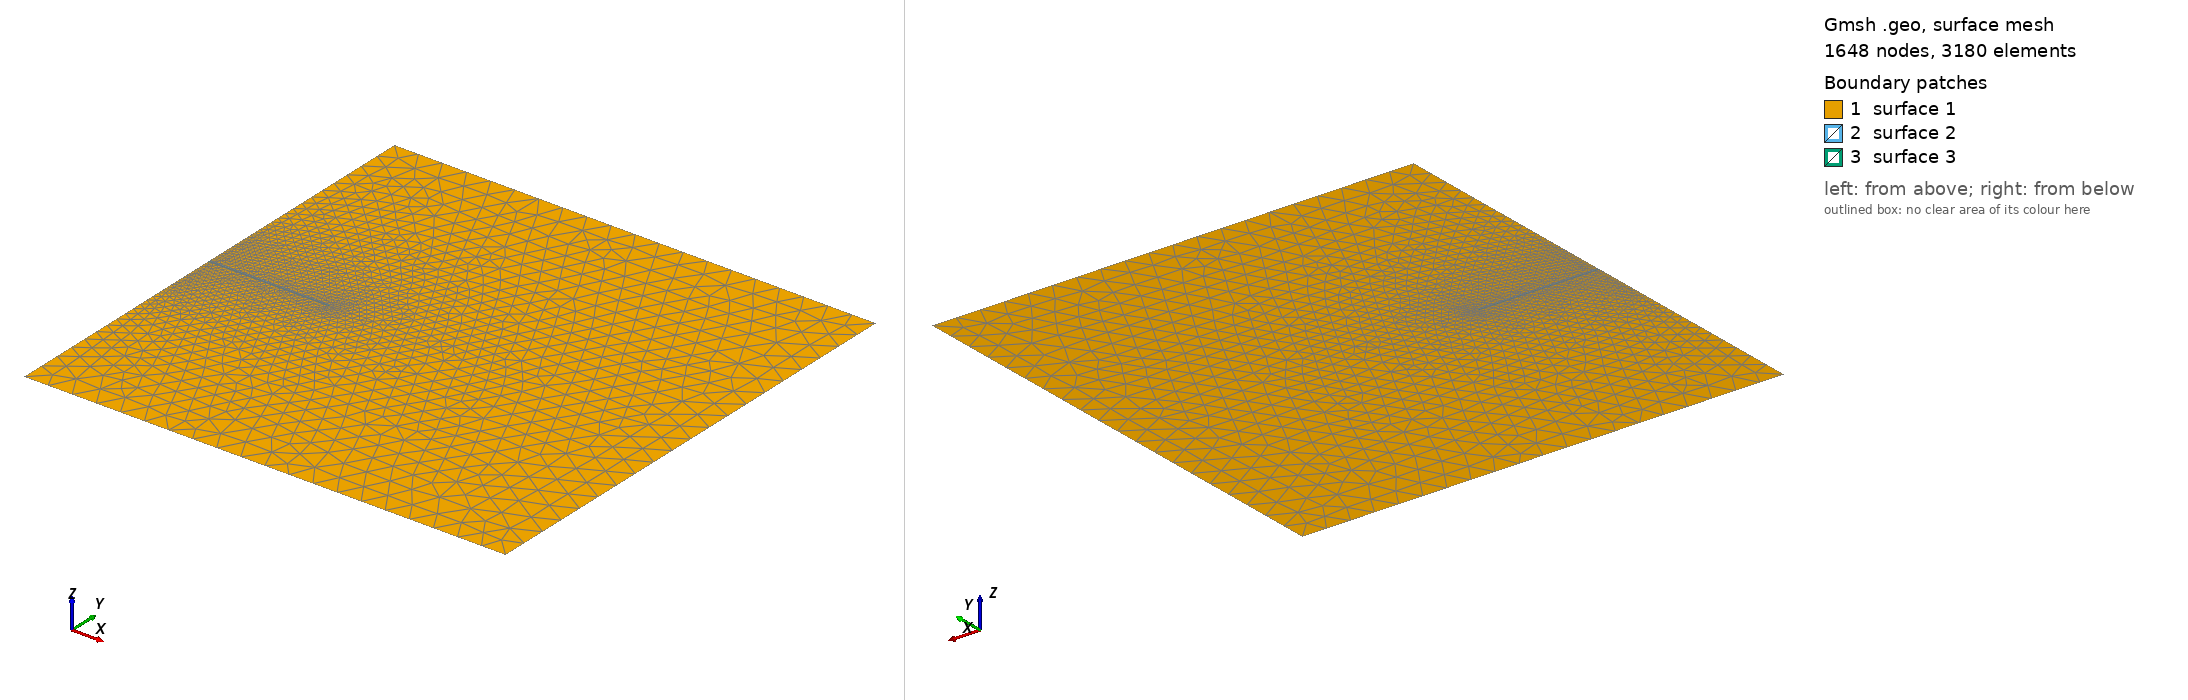

Gmsh geometry script, surface-meshed: 1648 nodes, 3180 surface elements. Boundary patches (legend numbers): 1 surface 1, 2 surface 2, 3 surface 3. Left view from above one corner, right view from below the opposite corner. The script declares no physical surfaces, so the legend lists its geometric surfaces. The drawing asked Gmsh for element sizes between 1% and 20% of the model's largest extent; the script's own settings can give other sizes.

=== simple_axi.geo (drawn) ===
// Simple small mesh for testing axisymmetric formulation
// Domain: r in [0, 1], z in [0, 1]

// Mesh.Algorithm = 8;
gridsize = 0.1;
ref_gridsize = 1e-3;

L = 2.0;  // radial extent
H = 2.0;  // axial extent
L_refinado = 0.5;  // refined zone near crack
dy = ref_gridsize * 6;

// Outer corners
Point(1) = { 0 , H/2  , 0.0, gridsize};
Point(2) = { 0 , -H/2 , 0.0, gridsize};
Point(3) = { L , -H/2 , 0.0, gridsize};
Point(4) = { L , H/2  , 0.0, gridsize};

// Refined zone around crack
Point(5) = { 0 , dy , 0.0, ref_gridsize};
Point(6) = { 0 , -dy, 0.0, ref_gridsize};
Point(7) = { L_refinado , -dy , 0.0, ref_gridsize};
Point(8) = { L_refinado , dy  , 0.0, ref_gridsize};
Point(9) = { 0, 0 , 0.0, ref_gridsize};
Point(10) = { L_refinado , 0.0 , 0.0, ref_gridsize};

// Lines
Line(1) = {1,5};
Line(2) = {6,2};
Line(3) = {2,3};
Line(4) = {3,4};
Line(5) = {4,1};
Line(10) = {5,8};
Line(11) = {8,10};
Line(12) = {7,6};
Line(13) = {6,9};
Line(14) = {9,10};
Line(15) = {9,5};
Line(16) = {10,7};

// Surfaces
Curve Loop(1) = {1, 10, 11, 16, 12, 2, 3, 4, 5};
Curve Loop(2) = {-15, 14, -11, -10};
Curve Loop(3) = {-13, -12, -16, -14 };

Plane Surface(1) = {1};
Plane Surface(2) = {2};
Plane Surface(3) = {3};
